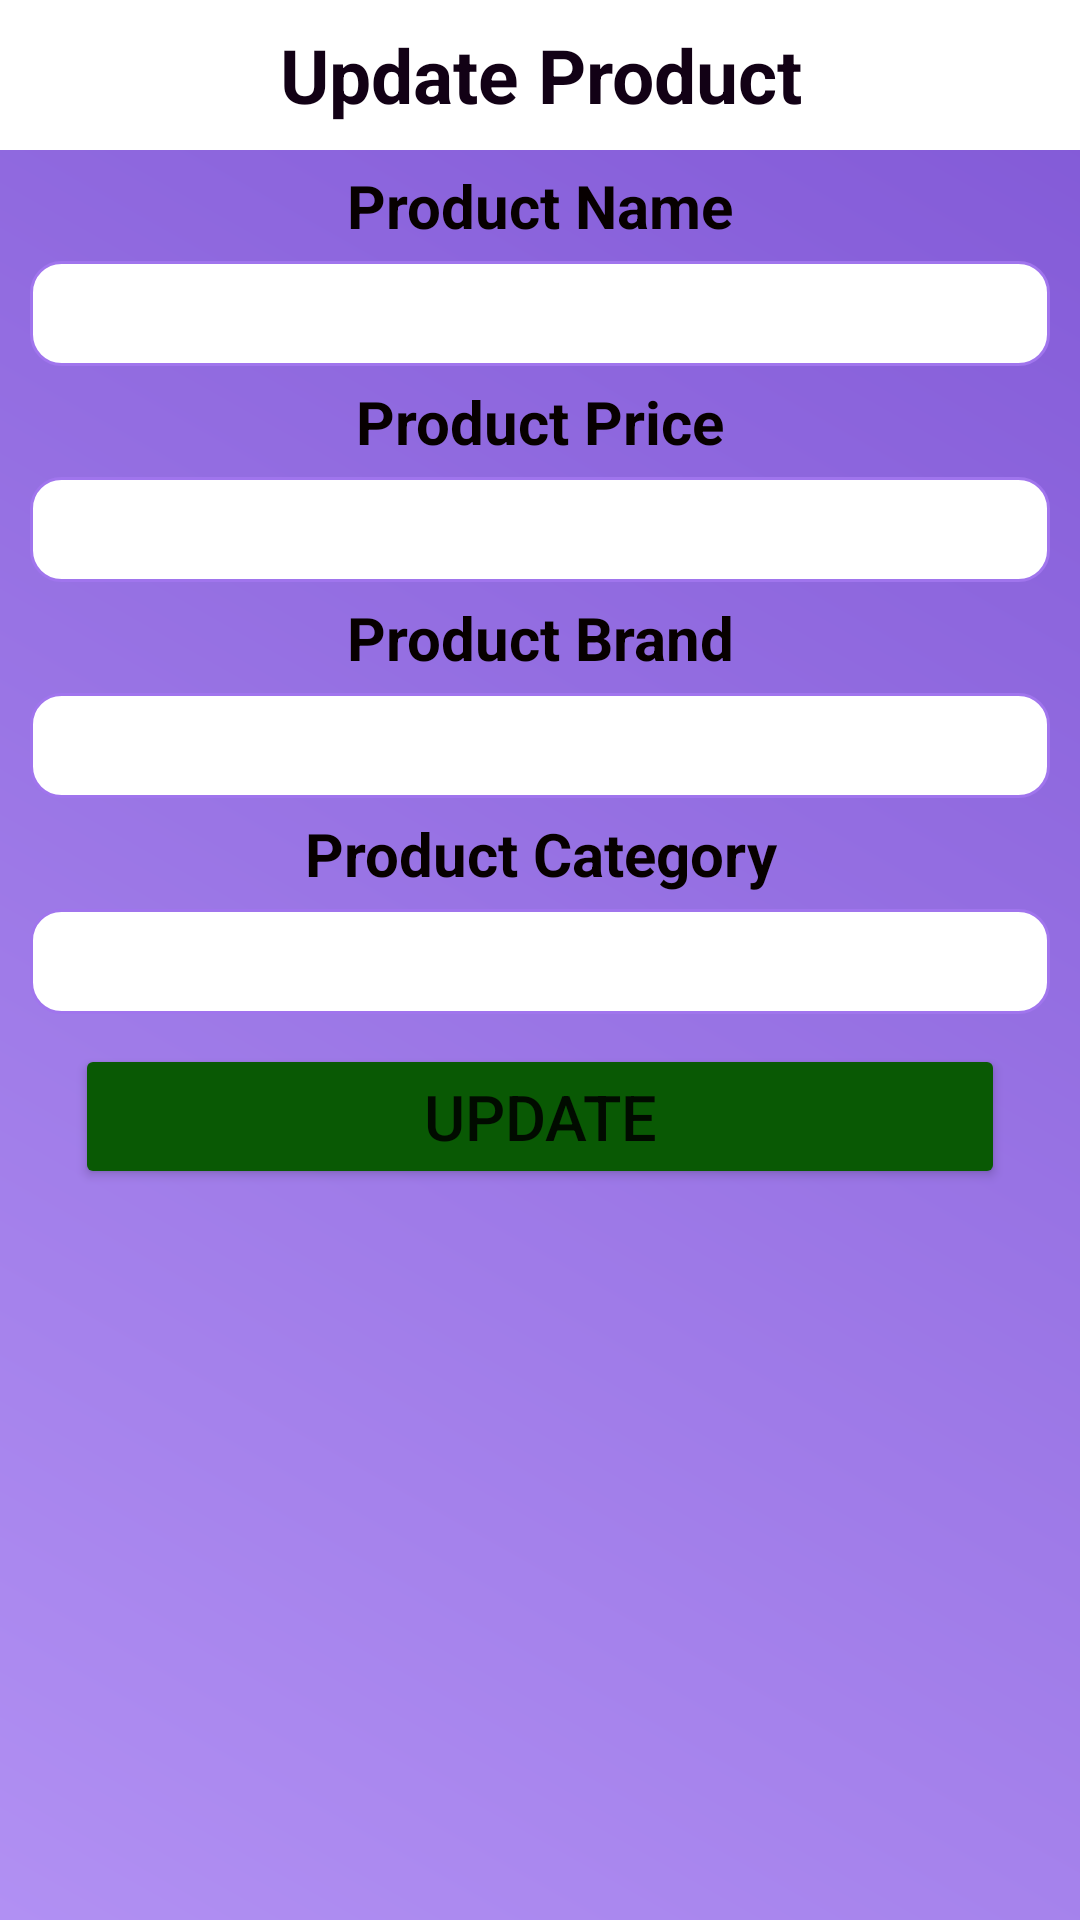

Here is an Android app screen rendered from its layout file. Give the layout XML and the strings, colors and styles it references.
<!-- AndroidManifest.xml: application theme Theme.SalonAlrisha -->
<!-- res/layout/update_product.xml -->
<?xml version="1.0" encoding="utf-8"?>
<LinearLayout xmlns:android="http://schemas.android.com/apk/res/android"
    android:layout_width="match_parent"
    android:layout_height="match_parent"
    android:background="@drawable/gradient2"
    android:orientation="vertical">

    <TextView
        android:layout_width="match_parent"
        android:layout_height="50dp"
        android:background="@color/white"
        android:gravity="center"
        android:text="Update Product"
        android:textColor="#120115"
        android:textSize="25dp"
        android:textStyle="bold" />

    <TextView
        android:layout_width="match_parent"
        android:layout_height="wrap_content"
        android:layout_marginTop="5dp"
        android:layout_marginBottom="5dp"
        android:gravity="center"
        android:text="Product Name"
        android:textColor="#070000"
        android:textSize="20sp"
        android:textStyle="bold" />

    <EditText
        android:id="@+id/product_name"
        android:layout_width="match_parent"
        android:layout_height="35dp"
        android:layout_marginLeft="10dp"
        android:layout_marginRight="10dp"
        android:background="@drawable/rounded"
        android:gravity="center"
        android:textColor="#070101"
        android:inputType="textCapSentences"
        android:maxLength="20"
        android:textStyle="bold"/>

    <TextView
        android:layout_width="match_parent"
        android:layout_height="wrap_content"
        android:layout_marginTop="5dp"
        android:layout_marginBottom="5dp"
        android:gravity="center"
        android:text="Product Price"
        android:textSize="20sp"
        android:textStyle="bold"
        android:textColor="#070000"/>

    <EditText
        android:id="@+id/product_price"
        android:layout_width="match_parent"
        android:layout_height="35dp"
        android:layout_marginLeft="10dp"
        android:layout_marginRight="10dp"
        android:background="@drawable/rounded"
        android:gravity="center"
        android:textColor="#070101"
        android:textStyle="bold"/>

    <TextView
        android:layout_width="match_parent"
        android:layout_height="wrap_content"
        android:layout_marginTop="5dp"
        android:layout_marginBottom="5dp"
        android:gravity="center"
        android:text="Product Brand"
        android:textSize="20sp"
        android:textStyle="bold"
        android:textColor="#070000"/>

    <EditText
        android:id="@+id/product_brand"
        android:layout_width="match_parent"
        android:layout_height="35dp"
        android:layout_marginLeft="10dp"
        android:layout_marginRight="10dp"
        android:background="@drawable/rounded"
        android:gravity="center"
        android:inputType="textCapSentences"
        android:maxLength="10"
        android:textColor="#070101"
        android:textStyle="bold"/>

    <TextView
        android:layout_width="match_parent"
        android:layout_height="wrap_content"
        android:layout_marginTop="5dp"
        android:layout_marginBottom="5dp"
        android:gravity="center"
        android:text="Product Category"
        android:textSize="20sp"
        android:textStyle="bold"
        android:textColor="#070000"/>

    <EditText
        android:id="@+id/product_category"
        android:layout_width="match_parent"
        android:layout_height="35dp"
        android:layout_marginLeft="10dp"
        android:layout_marginRight="10dp"
        android:background="@drawable/rounded"
        android:gravity="center"
        android:inputType="textCapSentences"
        android:maxLength="20"
        android:textColor="#070101"
        android:textStyle="bold"/>

    <Button
        android:id="@+id/btnEdit"
        android:layout_width="match_parent"
        android:layout_height="wrap_content"
        android:layout_marginLeft="25dp"
        android:layout_marginTop="10dp"
        android:layout_marginRight="25dp"
        android:backgroundTint="#095904"
        android:gravity="center"
        android:text="UPDATE"
        android:textAllCaps="false"
        android:textSize="21dp" />

</LinearLayout>
<!-- resources referenced by this layout -->
<resources>
  <color name="white">#FFFFFFFF</color>
  <!-- drawable gradient2 (drawable) -->
  <?xml version="1.0" encoding="utf-8"?>
  <shape xmlns:android="http://schemas.android.com/apk/res/android">
      <gradient
          android:angle="45"
          android:endColor="#8158D6"
          android:startColor="#B190F3" />
  </shape>
  <!-- drawable rounded (drawable) -->
  <?xml version="1.0" encoding="utf-8"?>
  <shape xmlns:android="http://schemas.android.com/apk/res/android">
      <solid android:color="#FFFFFF"/>
      <stroke
          android:width="1dp"
          android:color="#A075ED"/>
      <corners
          android:radius="10dp"/>
  </shape>
  <style name="Theme.SalonAlrisha" parent="Theme.MaterialComponents.DayNight.DarkActionBar">
          
          <item name="colorPrimary">@color/purple_500</item>
          <item name="colorPrimaryVariant">@color/purple_700</item>
          <item name="colorOnPrimary">@color/white</item>
          
          <item name="colorSecondary">@color/teal_200</item>
          <item name="colorSecondaryVariant">@color/teal_700</item>
          <item name="colorOnSecondary">@color/black</item>
          
          <item name="android:statusBarColor" tools:targetApi="l">?attr/colorPrimaryVariant</item>
          
      </style>
  <color name="purple_500">#985AF1</color>
  <color name="purple_700">#865CD1</color>
  <color name="teal_200">#FF03DAC5</color>
  <color name="teal_700">#FF018786</color>
  <color name="black">#FF000000</color>
</resources>
